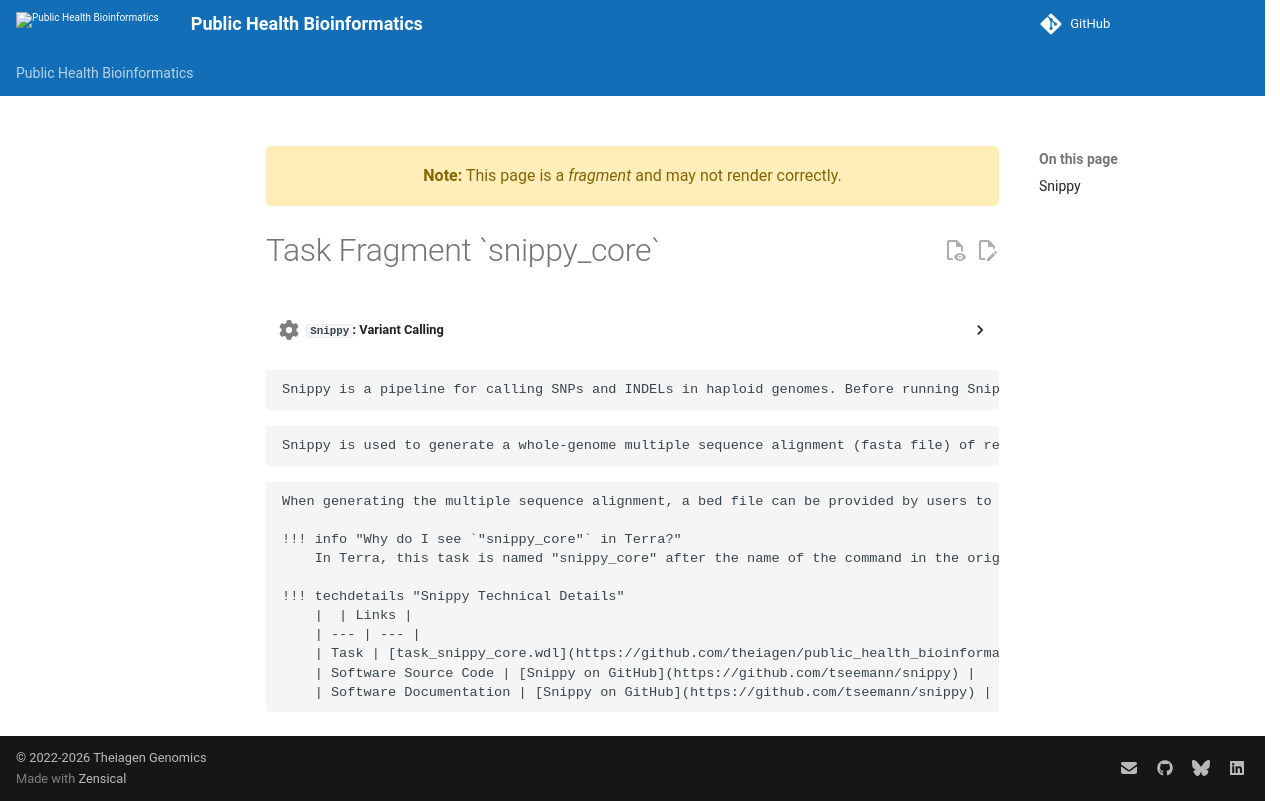

repository: theiagen/public_health_bioinformatics · page: v4.3.1/common_text/snippy_core_task/index.html · generator: mkdocs

---
title: Task Fragment `snippy_core`
fragment: true
---
??? task "`Snippy`: Variant Calling"
    ##### Snippy
<!-- if: snippy_tree -->
    Snippy is a pipeline for calling SNPs and INDELs in haploid genomes. Before running Snippy_Tree, you must run Snippy_Variants, another workflow that uses the Snippy tool to align reads against a reference genome for individual samples. In Snippy_Tree, the snippy tool is used again to generate a whole-genome multiple sequence alignment (fasta file) of reads from all the samples we'd like in our tree.
<!-- endif -->
<!-- if: snippy_streamline -->
    Snippy is used to generate a whole-genome multiple sequence alignment (fasta file) of reads from all the samples we'd like in our tree.
<!-- endif -->

    When generating the multiple sequence alignment, a bed file can be provided by users to mask certain areas of the genome in the alignment. This is particularly relevant for masking known repetitive regions in _Mycobacterium tuberculosis_  genomes, or masking known regions containing phage sequences.

    !!! info "Why do I see `"snippy_core"` in Terra?"
        In Terra, this task is named "snippy_core" after the name of the command in the original Snippy tool. Despite the name, this command is NOT being used to make a core genome, but instead a multiple sequence alignment of the whole genome (without any sections masked using a bed file).

    !!! techdetails "Snippy Technical Details"
        |  | Links |
        | --- | --- |
        | Task | [task_snippy_core.wdl](https://github.com/theiagen/public_health_bioinformatics/blob/main/tasks/phylogenetic_inference/utilities/task_snippy_core.wdl) |
        | Software Source Code | [Snippy on GitHub](https://github.com/tseemann/snippy) |
        | Software Documentation | [Snippy on GitHub](https://github.com/tseemann/snippy) |
